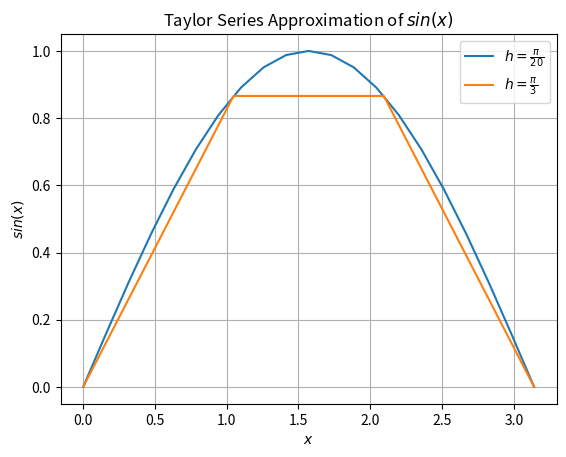

Here is the Python script that generated this plot:
# -*- coding: utf-8 -*-
"""
Created on Tue Jul 30 22:47:03 2024

[redacted]
"""

from numpy import*
import matplotlib.pyplot as plt

def factorial(N):
    fect = 1
    for i in range(1,N+1):
        fect = fect*i
    return fect

def sin(x):
    sinx = 0
    for j in range(10):
        num = factorial(2*j + 1)
        sinx += ((-1)**j * x**(2*j + 1)) / num
    return sinx

x0 = 0
xn = pi

n_steps1 = int((xn - x0)/(pi/20))
n_steps2 = int((xn - x0)/(pi/3))

x1 = linspace(x0, xn, n_steps1 + 1)
x2 = linspace(x0, xn, n_steps2 + 1)

y1 = zeros(len(x1))
y2 = zeros(len(x2))

for i in range(len(x1)):
    y1[i] = sin(x1[i])

for i in range(len(x2)):
    y2[i] = sin(x2[i])

plt.plot(x1, y1, x2 , y2)
plt.xlabel('$x$')
plt.ylabel('$sin(x)$')
plt.title('Taylor Series Approximation of $sin(x)$')
plt.legend(['$h = \\frac{\pi}{20}$','$h = \\frac{\pi}{3}$'])
plt.grid(True)

